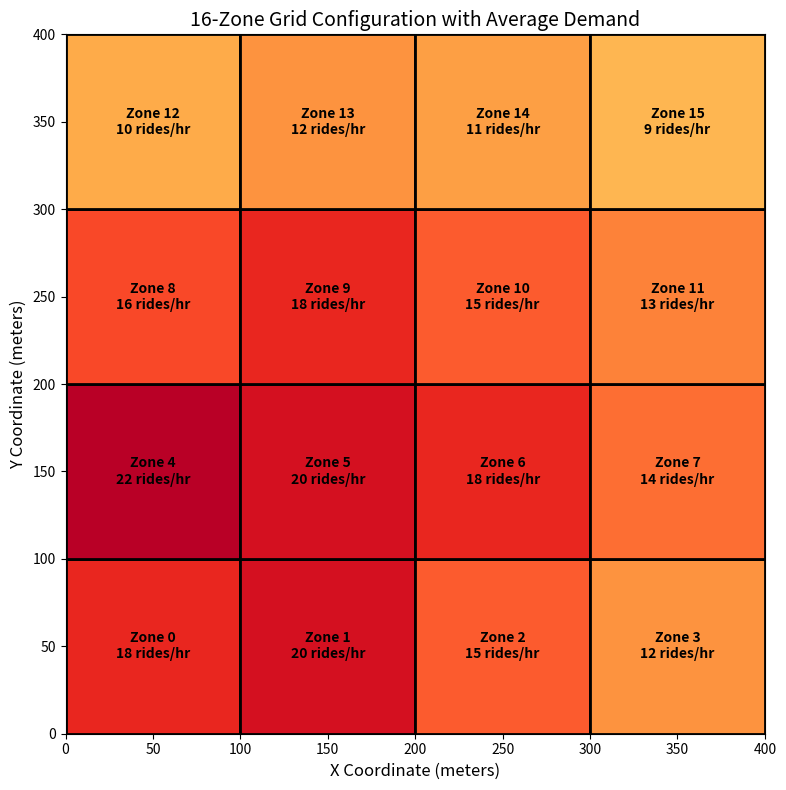

Write the Python code that produced this figure. (Note: this script raises an exception after producing the figure.)
import matplotlib.pyplot as plt
import numpy as np

fig, ax = plt.subplots(figsize=(8, 8))

# Create 4x4 grid
for i in range(16):
    row = i // 4
    col = i % 4
    x, y = col * 100, row * 100
    
    # Color by demand (example values)
    demand_levels = [18, 20, 15, 12, 22, 20, 18, 14, 16, 18, 15, 13, 10, 12, 11, 9]
    color = plt.cm.YlOrRd(demand_levels[i] / 25)
    
    rect = plt.Rectangle((x, y), 100, 100, facecolor=color, edgecolor='black', linewidth=2)
    ax.add_patch(rect)
    ax.text(x+50, y+50, f'Zone {i}\n{demand_levels[i]} rides/hr', 
            ha='center', va='center', fontsize=10, fontweight='bold')

ax.set_xlim(0, 400)
ax.set_ylim(0, 400)
ax.set_xlabel('X Coordinate (meters)', fontsize=12)
ax.set_ylabel('Y Coordinate (meters)', fontsize=12)
ax.set_title('16-Zone Grid Configuration with Average Demand', fontsize=14)
ax.set_aspect('equal')
plt.tight_layout()
plt.savefig('results/zone_layout.png', dpi=300)
plt.show()
